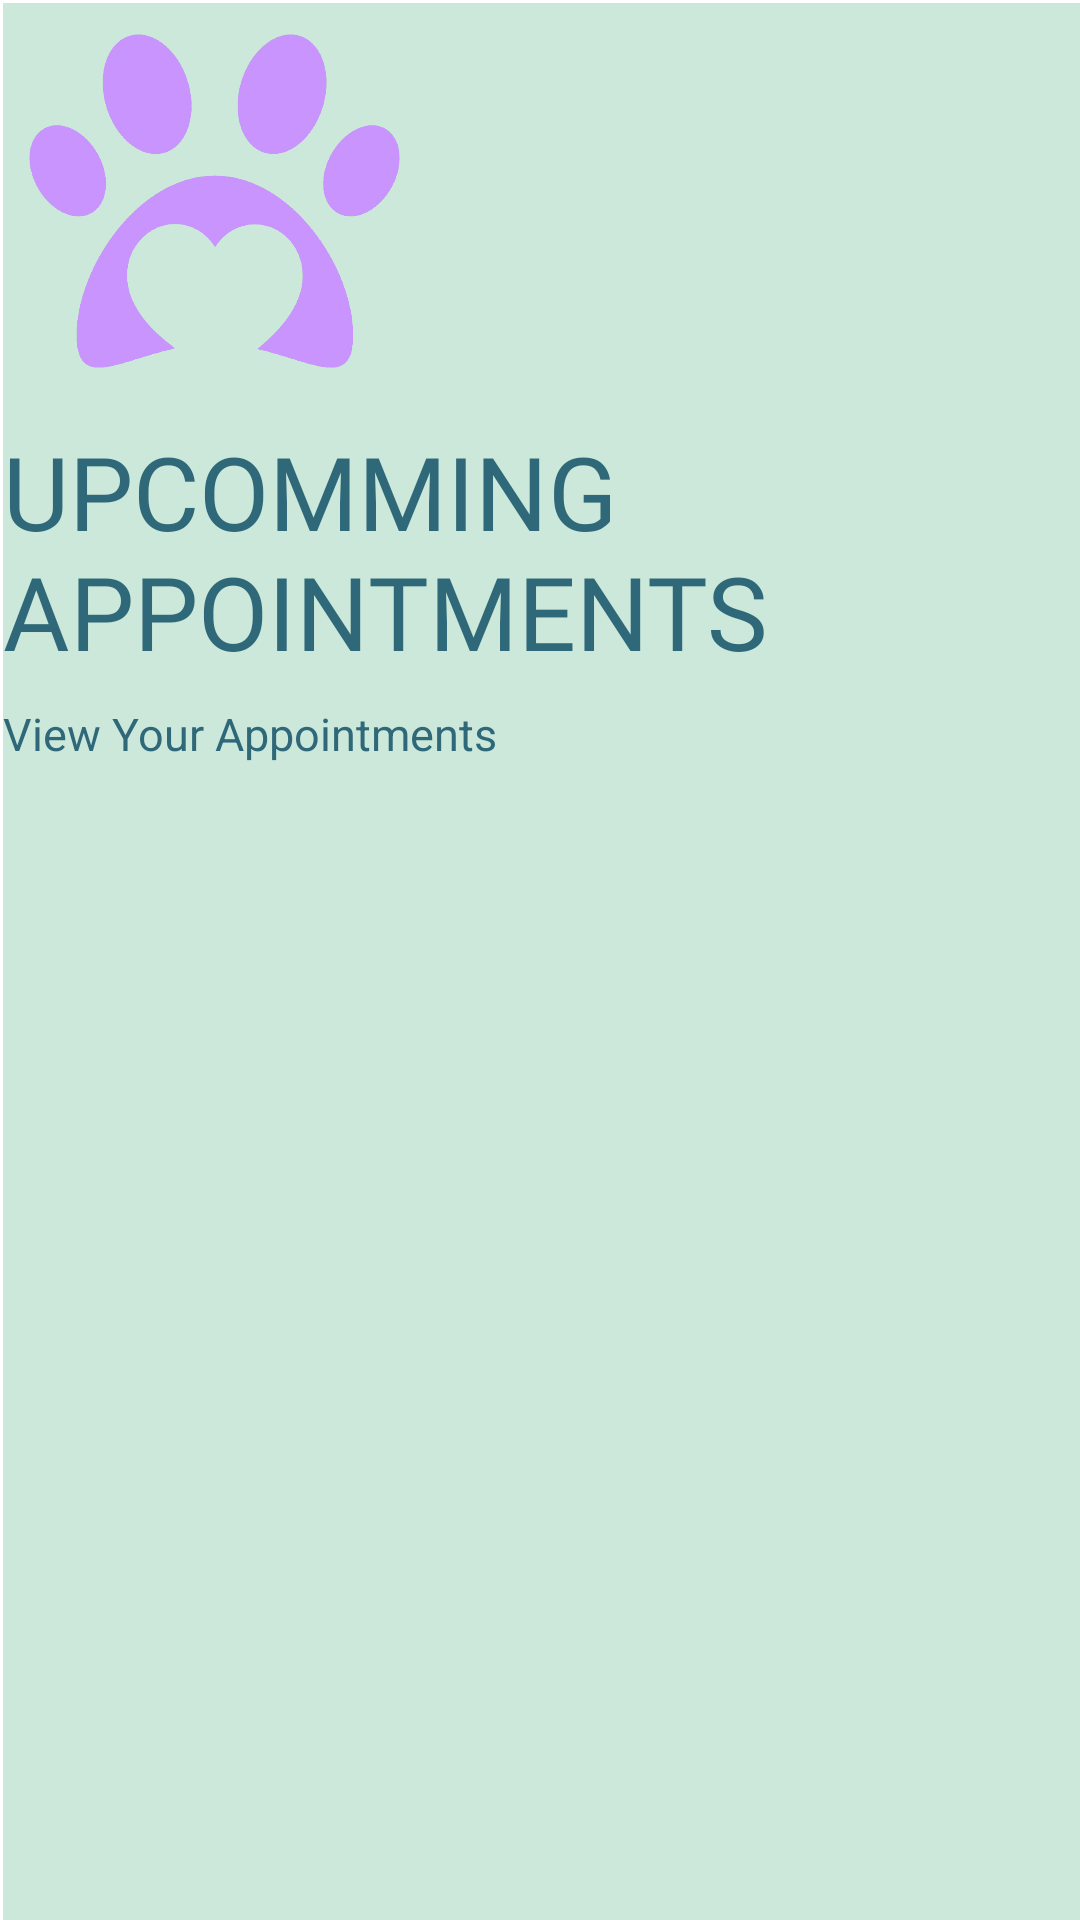

Here is an Android app screen rendered from its layout file. Give the layout XML and the strings, colors and styles it references.
<!-- AndroidManifest.xml: application theme Theme.Pawfection -->
<!-- res/layout/activity_vet_appointments_view_appointments.xml -->
<?xml version="1.0" encoding="utf-8"?>
<androidx.constraintlayout.widget.ConstraintLayout xmlns:android="http://schemas.android.com/apk/res/android"
    xmlns:app="http://schemas.android.com/apk/res-auto"
    xmlns:tools="http://schemas.android.com/tools"
    android:layout_width="match_parent"
    android:layout_height="match_parent"
    tools:context=".VetAppointmentsViewAppointments">

    <LinearLayout
        android:layout_width="409dp"
        android:layout_height="729dp"
        android:layout_marginStart="1dp"
        android:layout_marginTop="1dp"
        android:background="#CCE8DA"
        android:orientation="vertical"
        app:layout_constraintStart_toStartOf="parent"
        app:layout_constraintTop_toTopOf="parent">

        <ImageView
            android:id="@+id/imageView"
            android:layout_width="141dp"
            android:layout_height="132dp"
            app:srcCompat="@drawable/paw" />

        <TextView
            android:id="@+id/VetAppointmentsViewAppointmentsTextView"
            android:layout_width="match_parent"
            android:layout_height="wrap_content"
            android:fontFamily="@font/kufam_bold"
            android:paddingTop="8dp"
            android:paddingBottom="8dp"
            android:text="UPCOMMING APPOINTMENTS"
            android:textColor="#2F6979"
            android:textSize="34sp" />

        <TextView
            android:id="@+id/VetAppointmentsViewAppointmentsTextView2"
            android:layout_width="match_parent"
            android:layout_height="wrap_content"
            android:text="View Your Appointments "
            android:textColor="#2F6979"
            android:textSize="15sp" />

        <androidx.recyclerview.widget.RecyclerView
            android:layout_width="match_parent"
            android:layout_height="match_parent"/>
    </LinearLayout>
</androidx.constraintlayout.widget.ConstraintLayout>
<!-- resources referenced by this layout -->
<resources>
  <!-- drawable paw: png bitmap (drawable-hdpi, 62604 bytes) -->
  <style name="Theme.Pawfection" parent="Theme.MaterialComponents.DayNight.NoActionBar">
          
          <item name="colorPrimary">@color/purple_500</item>
          <item name="colorPrimaryVariant">@color/purple_700</item>
          <item name="colorOnPrimary">@color/white</item>
          
          <item name="colorSecondary">@color/teal_200</item>
          <item name="colorSecondaryVariant">@color/teal_700</item>
          <item name="colorOnSecondary">@color/black</item>
          
          <item name="android:statusBarColor" tools:targetApi="l">?attr/colorPrimaryVariant</item>
          
          <item name="android:windowContentTransitions">true</item>
          <item name="android:windowAnimationStyle">@style/signUpDialogAnimation</item>
          <item name="drawerArrowStyle">@style/DrawerArrowStyle</item>
      </style>
  <color name="purple_500">#FF6200EE</color>
  <color name="purple_700">#FF3700B3</color>
  <color name="white">#FFFFFFFF</color>
  <color name="teal_200">#FF03DAC5</color>
  <color name="teal_700">#FF018786</color>
  <color name="black">#FF000000</color>
  <style name="signUpDialogAnimation">
          <item name="android:windowEnterAnimation">@android:anim/fade_in</item>
          <item name="android:windowExitAnimation">@android:anim/fade_out</item>
      </style>
  <style name="DrawerArrowStyle" parent="Widget.AppCompat.DrawerArrowToggle">
          <item name="color">#CCE8DA</item>
      </style>
</resources>
